Image classification data set "hsv_dataset" (mizanulridhoaohana/klasifikasi_buah on GitHub). Class labels (3): manggis, pisang, rambutan.

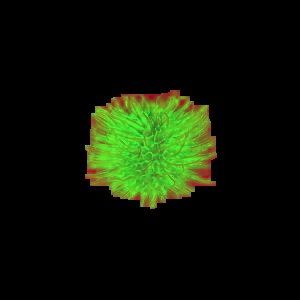
Label: rambutan

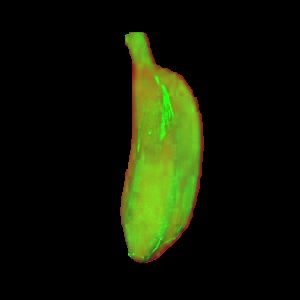
Label: pisang

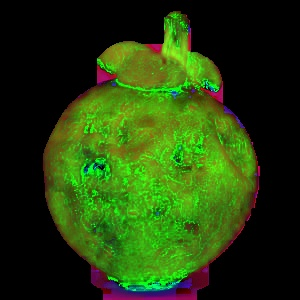
Label: manggis

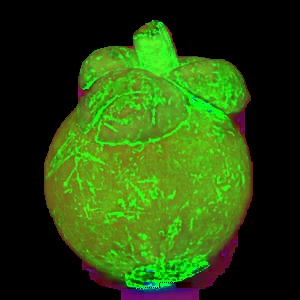
Label: manggis

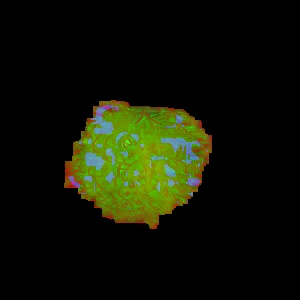
Label: rambutan

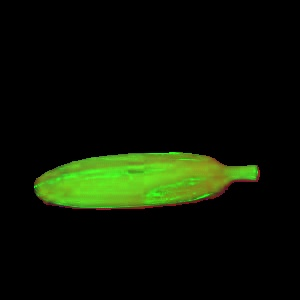
Label: pisang
